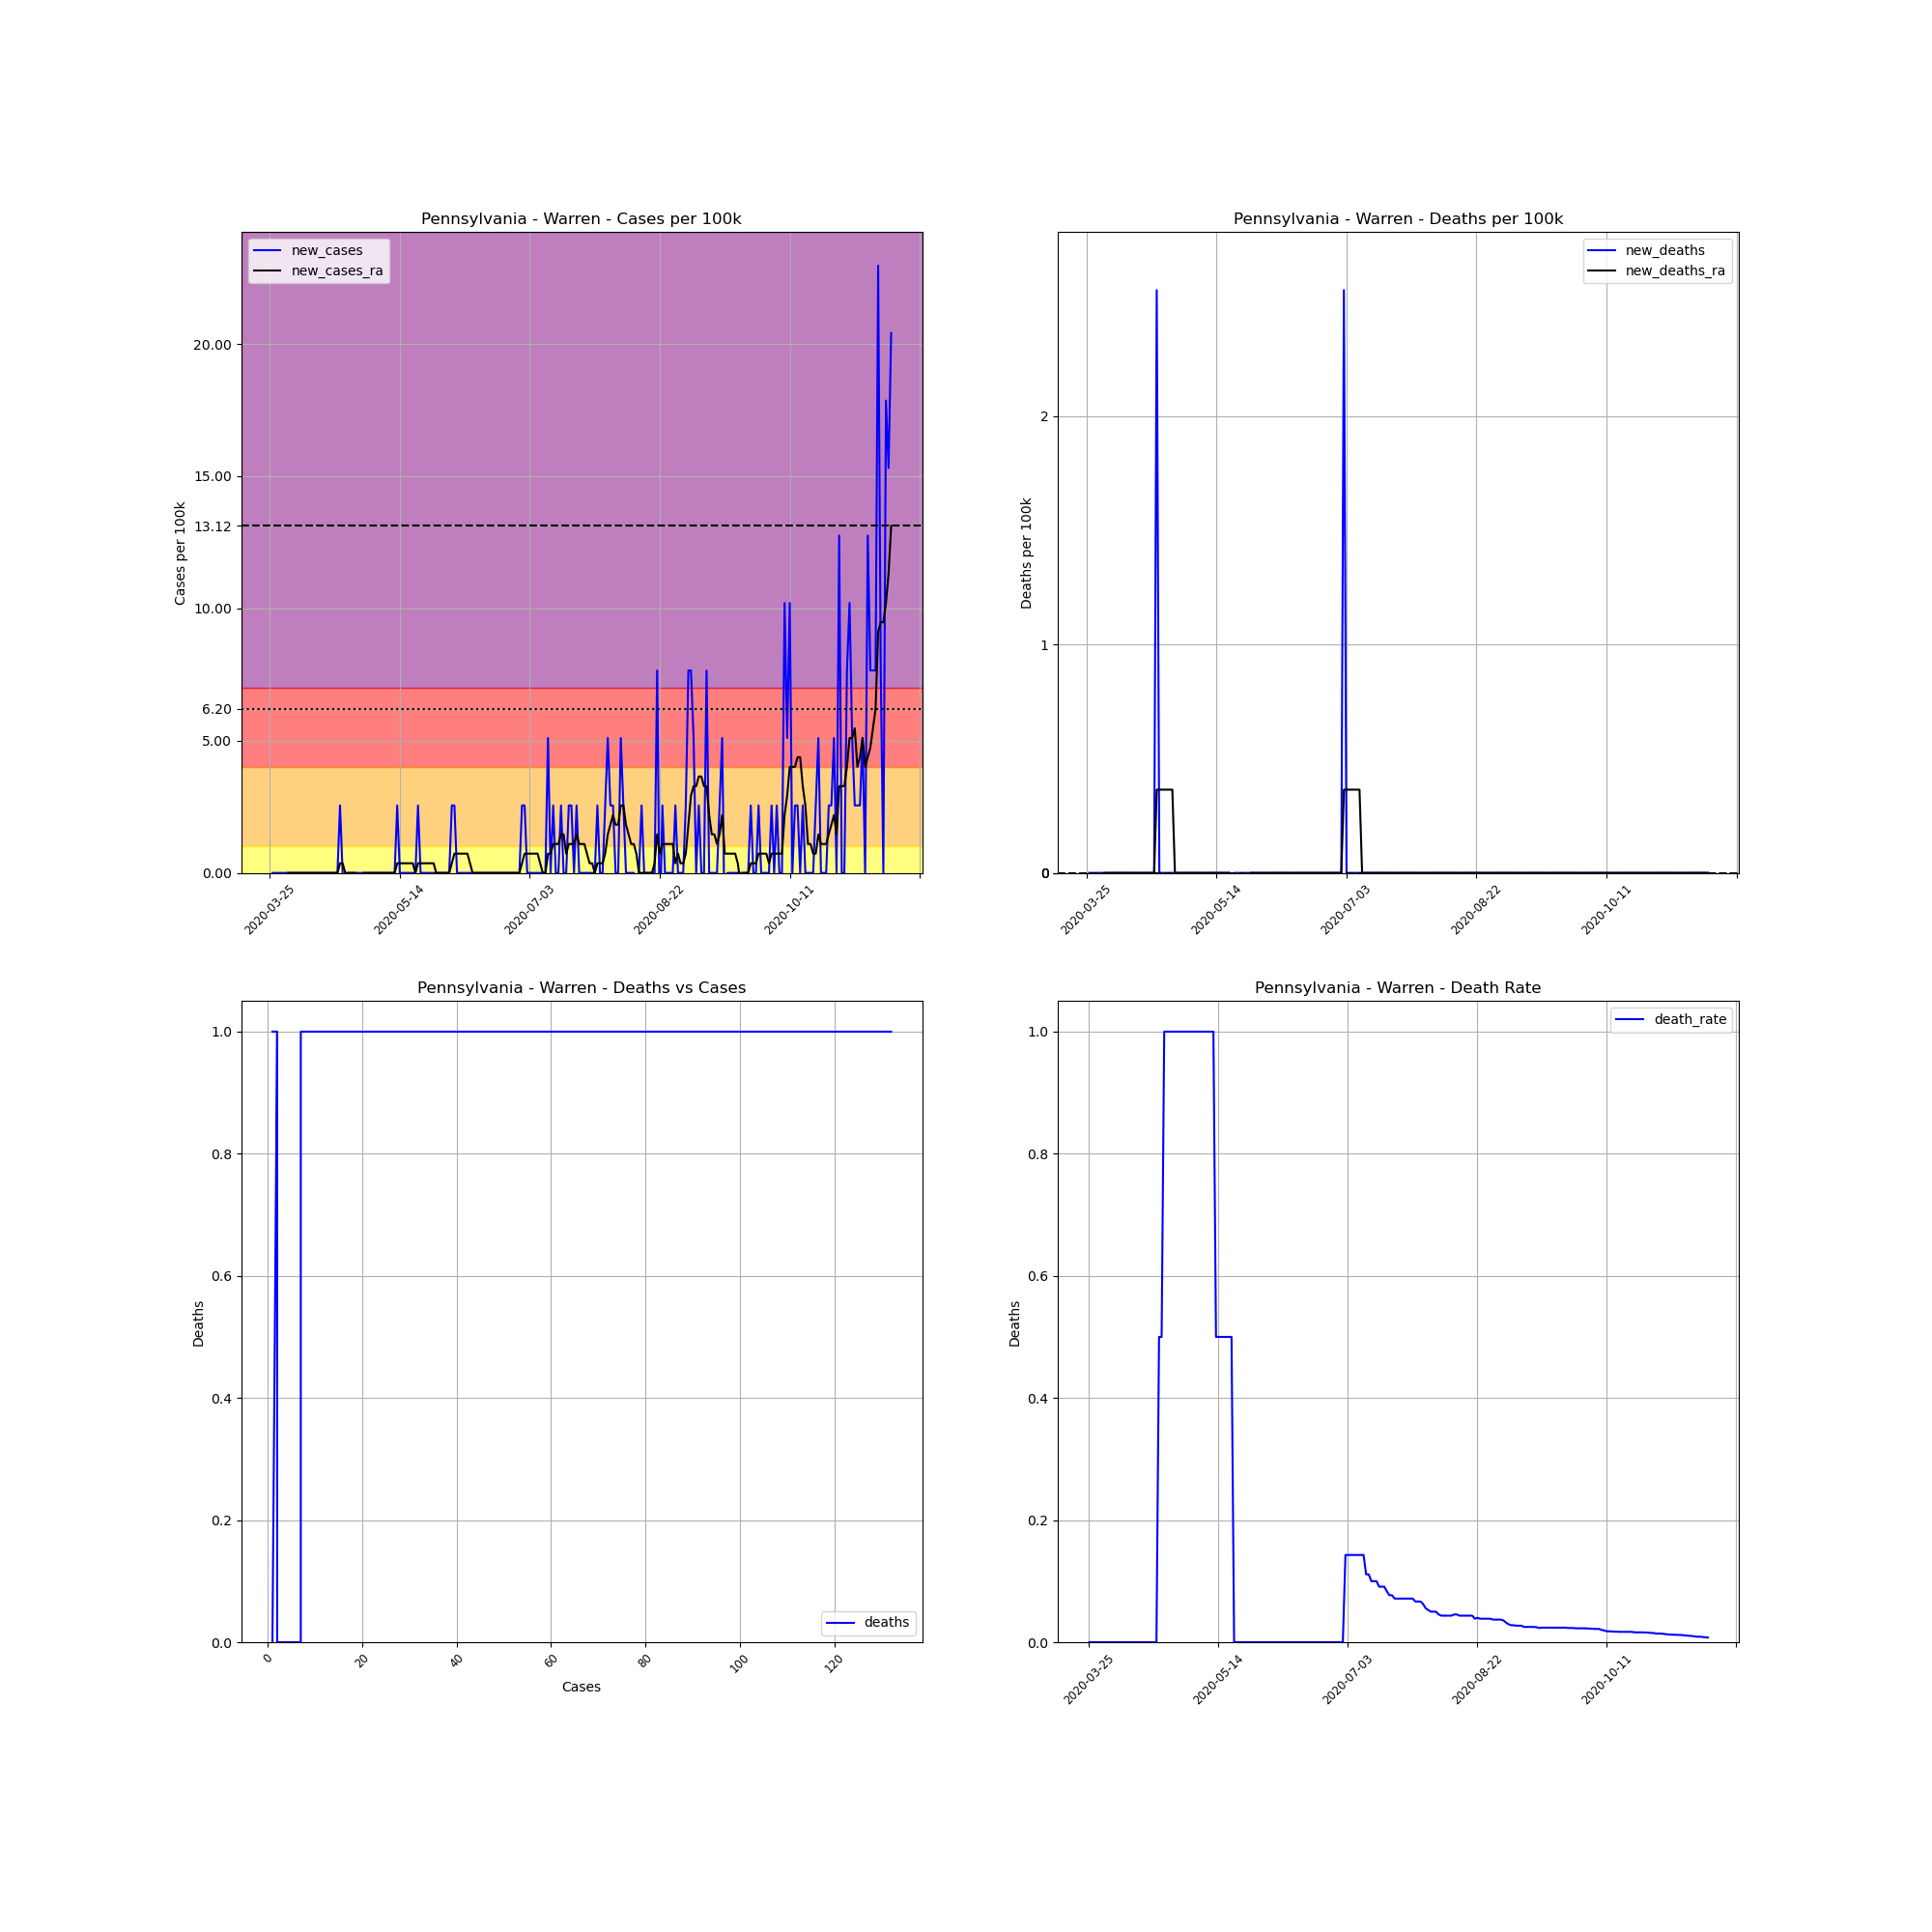

Source data for this figure (header and first rows):
, date, county, state, fips, cases, deaths, COUNTY, STNAME, CTYNAME, POPESTIMATE2019, cases_per_100k, deaths_per_100k, death_rate, new_cases, new_deaths, new_cases_ra, new_deaths_ra
355523, 2020-03-25, Warren, Pennsylvania, 42123, 1, 0, 123, Pennsylvania, Warren, 39191, 2.552, 0.0, 0.0, , , , 
355524, 2020-03-26, Warren, Pennsylvania, 42123, 1, 0, 123, Pennsylvania, Warren, 39191, 2.552, 0.0, 0.0, 0.0, 0.0, , 
355525, 2020-03-27, Warren, Pennsylvania, 42123, 1, 0, 123, Pennsylvania, Warren, 39191, 2.552, 0.0, 0.0, 0.0, 0.0, , 
355526, 2020-03-28, Warren, Pennsylvania, 42123, 1, 0, 123, Pennsylvania, Warren, 39191, 2.552, 0.0, 0.0, 0.0, 0.0, , 
355527, 2020-03-29, Warren, Pennsylvania, 42123, 1, 0, 123, Pennsylvania, Warren, 39191, 2.552, 0.0, 0.0, 0.0, 0.0, , 
355528, 2020-03-30, Warren, Pennsylvania, 42123, 1, 0, 123, Pennsylvania, Warren, 39191, 2.552, 0.0, 0.0, 0.0, 0.0, , 
355529, 2020-03-31, Warren, Pennsylvania, 42123, 1, 0, 123, Pennsylvania, Warren, 39191, 2.552, 0.0, 0.0, 0.0, 0.0, , 
355530, 2020-04-01, Warren, Pennsylvania, 42123, 1, 0, 123, Pennsylvania, Warren, 39191, 2.552, 0.0, 0.0, 0.0, 0.0, 0.0, 0.0
355531, 2020-04-02, Warren, Pennsylvania, 42123, 1, 0, 123, Pennsylvania, Warren, 39191, 2.552, 0.0, 0.0, 0.0, 0.0, 0.0, 0.0
355532, 2020-04-03, Warren, Pennsylvania, 42123, 1, 0, 123, Pennsylvania, Warren, 39191, 2.552, 0.0, 0.0, 0.0, 0.0, 0.0, 0.0
355533, 2020-04-04, Warren, Pennsylvania, 42123, 1, 0, 123, Pennsylvania, Warren, 39191, 2.552, 0.0, 0.0, 0.0, 0.0, 0.0, 0.0
355534, 2020-04-05, Warren, Pennsylvania, 42123, 1, 0, 123, Pennsylvania, Warren, 39191, 2.552, 0.0, 0.0, 0.0, 0.0, 0.0, 0.0
355535, 2020-04-06, Warren, Pennsylvania, 42123, 1, 0, 123, Pennsylvania, Warren, 39191, 2.552, 0.0, 0.0, 0.0, 0.0, 0.0, 0.0
355536, 2020-04-07, Warren, Pennsylvania, 42123, 1, 0, 123, Pennsylvania, Warren, 39191, 2.552, 0.0, 0.0, 0.0, 0.0, 0.0, 0.0
355537, 2020-04-08, Warren, Pennsylvania, 42123, 1, 0, 123, Pennsylvania, Warren, 39191, 2.552, 0.0, 0.0, 0.0, 0.0, 0.0, 0.0
355538, 2020-04-09, Warren, Pennsylvania, 42123, 1, 0, 123, Pennsylvania, Warren, 39191, 2.552, 0.0, 0.0, 0.0, 0.0, 0.0, 0.0
355539, 2020-04-10, Warren, Pennsylvania, 42123, 1, 0, 123, Pennsylvania, Warren, 39191, 2.552, 0.0, 0.0, 0.0, 0.0, 0.0, 0.0
355540, 2020-04-11, Warren, Pennsylvania, 42123, 1, 0, 123, Pennsylvania, Warren, 39191, 2.552, 0.0, 0.0, 0.0, 0.0, 0.0, 0.0
355541, 2020-04-12, Warren, Pennsylvania, 42123, 1, 0, 123, Pennsylvania, Warren, 39191, 2.552, 0.0, 0.0, 0.0, 0.0, 0.0, 0.0
355542, 2020-04-13, Warren, Pennsylvania, 42123, 1, 0, 123, Pennsylvania, Warren, 39191, 2.552, 0.0, 0.0, 0.0, 0.0, 0.0, 0.0
355543, 2020-04-14, Warren, Pennsylvania, 42123, 1, 0, 123, Pennsylvania, Warren, 39191, 2.552, 0.0, 0.0, 0.0, 0.0, 0.0, 0.0
355544, 2020-04-15, Warren, Pennsylvania, 42123, 1, 0, 123, Pennsylvania, Warren, 39191, 2.552, 0.0, 0.0, 0.0, 0.0, 0.0, 0.0
355545, 2020-04-16, Warren, Pennsylvania, 42123, 1, 0, 123, Pennsylvania, Warren, 39191, 2.552, 0.0, 0.0, 0.0, 0.0, 0.0, 0.0
355546, 2020-04-17, Warren, Pennsylvania, 42123, 1, 0, 123, Pennsylvania, Warren, 39191, 2.552, 0.0, 0.0, 0.0, 0.0, 0.0, 0.0
355547, 2020-04-18, Warren, Pennsylvania, 42123, 1, 0, 123, Pennsylvania, Warren, 39191, 2.552, 0.0, 0.0, 0.0, 0.0, 0.0, 0.0
355548, 2020-04-19, Warren, Pennsylvania, 42123, 1, 0, 123, Pennsylvania, Warren, 39191, 2.552, 0.0, 0.0, 0.0, 0.0, 0.0, 0.0
355549, 2020-04-20, Warren, Pennsylvania, 42123, 1, 0, 123, Pennsylvania, Warren, 39191, 2.552, 0.0, 0.0, 0.0, 0.0, 0.0, 0.0
355550, 2020-04-21, Warren, Pennsylvania, 42123, 2, 1, 123, Pennsylvania, Warren, 39191, 5.103, 2.552, 0.5, 2.552, 2.552, 0.3645, 0.3645
355551, 2020-04-22, Warren, Pennsylvania, 42123, 2, 1, 123, Pennsylvania, Warren, 39191, 5.103, 2.552, 0.5, 0.0, 0.0, 0.3645, 0.3645
355552, 2020-04-23, Warren, Pennsylvania, 42123, 1, 1, 123, Pennsylvania, Warren, 39191, 2.552, 2.552, 1.0, -2.552, 0.0, 0.0, 0.3645
355553, 2020-04-24, Warren, Pennsylvania, 42123, 1, 1, 123, Pennsylvania, Warren, 39191, 2.552, 2.552, 1.0, 0.0, 0.0, 0.0, 0.3645
355554, 2020-04-25, Warren, Pennsylvania, 42123, 1, 1, 123, Pennsylvania, Warren, 39191, 2.552, 2.552, 1.0, 0.0, 0.0, 0.0, 0.3645
355555, 2020-04-26, Warren, Pennsylvania, 42123, 1, 1, 123, Pennsylvania, Warren, 39191, 2.552, 2.552, 1.0, 0.0, 0.0, 0.0, 0.3645
355556, 2020-04-27, Warren, Pennsylvania, 42123, 1, 1, 123, Pennsylvania, Warren, 39191, 2.552, 2.552, 1.0, 0.0, 0.0, 0.0, 0.3645
355557, 2020-04-28, Warren, Pennsylvania, 42123, 1, 1, 123, Pennsylvania, Warren, 39191, 2.552, 2.552, 1.0, 0.0, 0.0, -0.3645, 0.0
355558, 2020-04-29, Warren, Pennsylvania, 42123, 1, 1, 123, Pennsylvania, Warren, 39191, 2.552, 2.552, 1.0, 0.0, 0.0, -0.3645, 0.0
355559, 2020-04-30, Warren, Pennsylvania, 42123, 1, 1, 123, Pennsylvania, Warren, 39191, 2.552, 2.552, 1.0, 0.0, 0.0, 0.0, 0.0
355560, 2020-05-01, Warren, Pennsylvania, 42123, 1, 1, 123, Pennsylvania, Warren, 39191, 2.552, 2.552, 1.0, 0.0, 0.0, 0.0, 0.0
355561, 2020-05-02, Warren, Pennsylvania, 42123, 1, 1, 123, Pennsylvania, Warren, 39191, 2.552, 2.552, 1.0, 0.0, 0.0, 0.0, 0.0
355562, 2020-05-03, Warren, Pennsylvania, 42123, 1, 1, 123, Pennsylvania, Warren, 39191, 2.552, 2.552, 1.0, 0.0, 0.0, 0.0, 0.0
355563, 2020-05-04, Warren, Pennsylvania, 42123, 1, 1, 123, Pennsylvania, Warren, 39191, 2.552, 2.552, 1.0, 0.0, 0.0, 0.0, 0.0
355564, 2020-05-05, Warren, Pennsylvania, 42123, 1, 1, 123, Pennsylvania, Warren, 39191, 2.552, 2.552, 1.0, 0.0, 0.0, 0.0, 0.0
355565, 2020-05-06, Warren, Pennsylvania, 42123, 1, 1, 123, Pennsylvania, Warren, 39191, 2.552, 2.552, 1.0, 0.0, 0.0, 0.0, 0.0
355566, 2020-05-07, Warren, Pennsylvania, 42123, 1, 1, 123, Pennsylvania, Warren, 39191, 2.552, 2.552, 1.0, 0.0, 0.0, 0.0, 0.0
355567, 2020-05-08, Warren, Pennsylvania, 42123, 1, 1, 123, Pennsylvania, Warren, 39191, 2.552, 2.552, 1.0, 0.0, 0.0, 0.0, 0.0
355568, 2020-05-09, Warren, Pennsylvania, 42123, 1, 1, 123, Pennsylvania, Warren, 39191, 2.552, 2.552, 1.0, 0.0, 0.0, 0.0, 0.0
355569, 2020-05-10, Warren, Pennsylvania, 42123, 1, 1, 123, Pennsylvania, Warren, 39191, 2.552, 2.552, 1.0, 0.0, 0.0, 0.0, 0.0
355570, 2020-05-11, Warren, Pennsylvania, 42123, 1, 1, 123, Pennsylvania, Warren, 39191, 2.552, 2.552, 1.0, 0.0, 0.0, 0.0, 0.0
355571, 2020-05-12, Warren, Pennsylvania, 42123, 1, 1, 123, Pennsylvania, Warren, 39191, 2.552, 2.552, 1.0, 0.0, 0.0, 0.0, 0.0
355572, 2020-05-13, Warren, Pennsylvania, 42123, 2, 1, 123, Pennsylvania, Warren, 39191, 5.103, 2.552, 0.5, 2.552, 0.0, 0.3645, 0.0
355573, 2020-05-14, Warren, Pennsylvania, 42123, 2, 1, 123, Pennsylvania, Warren, 39191, 5.103, 2.552, 0.5, 0.0, 0.0, 0.3645, 0.0
355574, 2020-05-15, Warren, Pennsylvania, 42123, 2, 1, 123, Pennsylvania, Warren, 39191, 5.103, 2.552, 0.5, 0.0, 0.0, 0.3645, 0.0
355575, 2020-05-16, Warren, Pennsylvania, 42123, 2, 1, 123, Pennsylvania, Warren, 39191, 5.103, 2.552, 0.5, 0.0, 0.0, 0.3645, 0.0
355576, 2020-05-17, Warren, Pennsylvania, 42123, 2, 1, 123, Pennsylvania, Warren, 39191, 5.103, 2.552, 0.5, 0.0, 0.0, 0.3645, 0.0
355577, 2020-05-18, Warren, Pennsylvania, 42123, 2, 1, 123, Pennsylvania, Warren, 39191, 5.103, 2.552, 0.5, 0.0, 0.0, 0.3645, 0.0
355578, 2020-05-19, Warren, Pennsylvania, 42123, 2, 1, 123, Pennsylvania, Warren, 39191, 5.103, 2.552, 0.5, 0.0, 0.0, 0.3645, 0.0
355579, 2020-05-20, Warren, Pennsylvania, 42123, 2, 0, 123, Pennsylvania, Warren, 39191, 5.103, 0.0, 0.0, 0.0, -2.552, 0.0, -0.3645
355580, 2020-05-21, Warren, Pennsylvania, 42123, 3, 0, 123, Pennsylvania, Warren, 39191, 7.655, 0.0, 0.0, 2.552, 0.0, 0.3645, -0.3645
355581, 2020-05-22, Warren, Pennsylvania, 42123, 3, 0, 123, Pennsylvania, Warren, 39191, 7.655, 0.0, 0.0, 0.0, 0.0, 0.3645, -0.3645
355582, 2020-05-23, Warren, Pennsylvania, 42123, 3, 0, 123, Pennsylvania, Warren, 39191, 7.655, 0.0, 0.0, 0.0, 0.0, 0.3645, -0.3645
... 180 more rows
